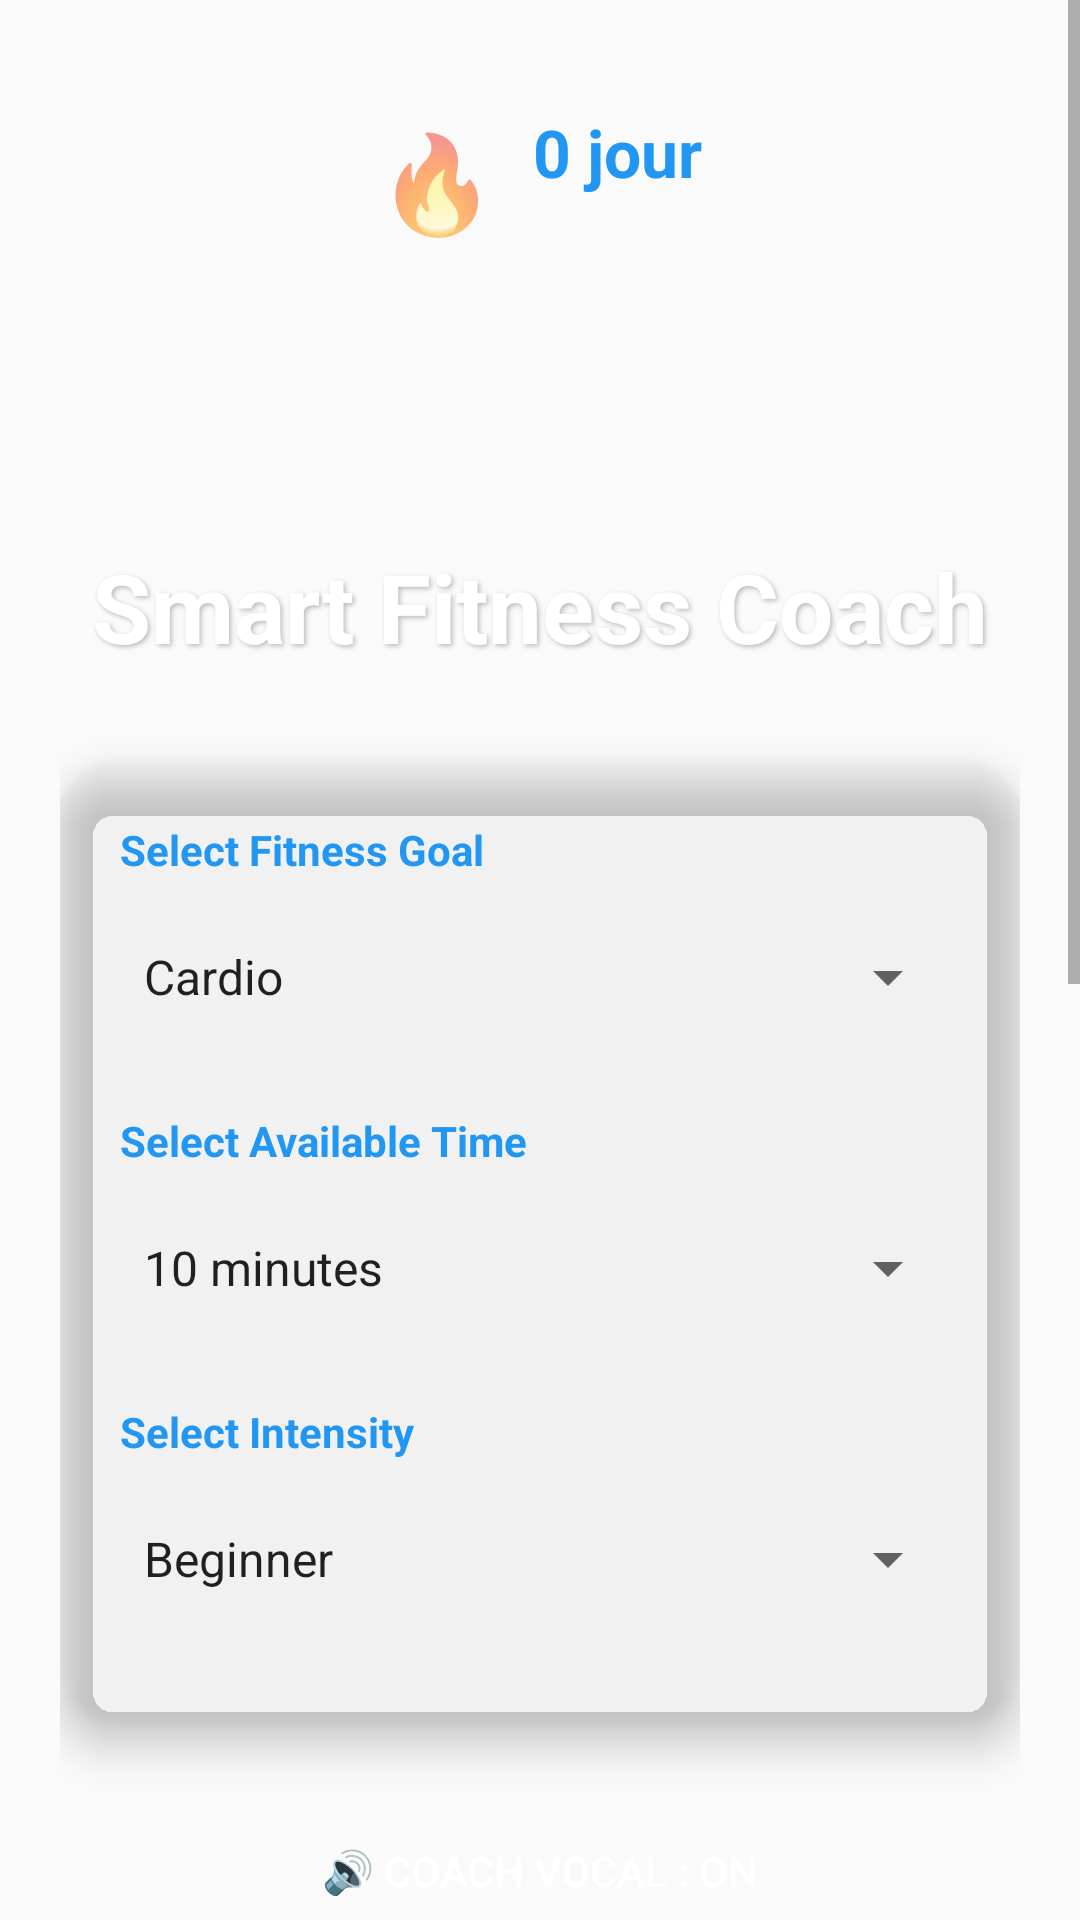

Reconstruct the res/layout file that produces this screen, plus the resources it refers to.
<!-- AndroidManifest.xml: application theme Theme.SmartFitnessCoach -->
<!-- res/layout/activity_main.xml -->
<RelativeLayout xmlns:android="http://schemas.android.com/apk/res/android"
    xmlns:app="http://schemas.android.com/apk/res-auto"
    android:layout_width="match_parent"
    android:layout_height="match_parent"
    android:background="@drawable/fitness_bg">

    <ScrollView
        android:layout_width="match_parent"
        android:layout_height="match_parent"
        android:fillViewport="true">

        <LinearLayout
            android:layout_width="match_parent"
            android:layout_height="wrap_content"
            android:orientation="vertical"
            android:padding="20dp"
            android:gravity="center_horizontal">

            <androidx.cardview.widget.CardView
                android:layout_width="match_parent"
                android:layout_height="wrap_content"
                android:layout_marginBottom="24dp"
                app:cardCornerRadius="20dp"
                app:cardElevation="0dp"
                app:cardBackgroundColor="@android:color/transparent">

                <LinearLayout
                    android:layout_width="match_parent"
                    android:layout_height="wrap_content"
                    android:orientation="horizontal"
                    android:gravity="center"
                    android:padding="16dp"
                    android:background="@drawable/glass_card">

                    <TextView
                        android:id="@+id/tvStreakFire"
                        android:layout_width="wrap_content"
                        android:layout_height="wrap_content"
                        android:text="🔥"
                        android:textSize="32sp" />

                    <LinearLayout
                        android:layout_width="wrap_content"
                        android:layout_height="wrap_content"
                        android:orientation="vertical"
                        android:layout_marginStart="12dp">

                        <TextView
                            android:id="@+id/tvStreakCount"
                            android:layout_width="wrap_content"
                            android:layout_height="wrap_content"
                            android:text="0 jour"
                            android:textSize="22sp"
                            android:textStyle="bold"
                            android:textColor="@color/modern_blue" />

                        <TextView
                            android:id="@+id/tvBadge"
                            android:layout_width="wrap_content"
                            android:layout_height="wrap_content"
                            android:text=""
                            android:textSize="14sp"
                            android:alpha="0.8"
                            android:textColor="@color/modern_blue" />
                    </LinearLayout>
                </LinearLayout>
            </androidx.cardview.widget.CardView>
            <TextView
    android:id="@+id/tvWelcome"
    android:layout_width="match_parent"
    android:layout_height="wrap_content"
    android:textSize="18sp"
    android:textStyle="bold"
    android:padding="16dp"
    android:textColor="@color/colorPrimary"/>

            <TextView
                android:id="@+id/titleTextView"
                android:layout_width="match_parent"
                android:layout_height="wrap_content"
                android:text="@string/app_name"
                android:textSize="32sp"
                android:textStyle="bold"
                android:textColor="@android:color/white"
                android:gravity="center"
                android:layout_marginBottom="30dp"
                android:shadowColor="#40000000"
                android:shadowDx="2"
                android:shadowDy="2"
                android:shadowRadius="4" />

            <androidx.cardview.widget.CardView
                android:layout_width="match_parent"
                android:layout_height="wrap_content"
                android:layout_marginBottom="24dp"
                app:cardCornerRadius="20dp"
                app:cardElevation="8dp"
                app:cardBackgroundColor="@android:color/transparent">

                <LinearLayout
                    android:layout_width="match_parent"
                    android:layout_height="wrap_content"
                    android:orientation="vertical"
                    android:padding="20dp"
                    android:background="@drawable/glass_card">

                    <TextView
                        android:layout_width="wrap_content"
                        android:layout_height="wrap_content"
                        android:text="@string/select_goal"
                        android:textColor="@color/modern_blue"
                        android:textStyle="bold"
                        android:layout_marginBottom="8dp" />

                    <Spinner
                        android:id="@+id/goalSpinner"
                        android:layout_width="match_parent"
                        android:layout_height="50dp"
                        android:entries="@array/goal_options"
                        android:layout_marginBottom="20dp" />

                    <TextView
                        android:layout_width="wrap_content"
                        android:layout_height="wrap_content"
                        android:text="@string/select_time"
                        android:textColor="@color/modern_blue"
                        android:textStyle="bold"
                        android:layout_marginBottom="8dp" />

                    <Spinner
                        android:id="@+id/timeSpinner"
                        android:layout_width="match_parent"
                        android:layout_height="50dp"
                        android:entries="@array/time_options"
                        android:layout_marginBottom="20dp" />

                    <TextView
                        android:layout_width="wrap_content"
                        android:layout_height="wrap_content"
                        android:text="@string/select_intensity"
                        android:textColor="@color/modern_blue"
                        android:textStyle="bold"
                        android:layout_marginBottom="8dp" />

                    <Spinner
                        android:id="@+id/intensitySpinner"
                        android:layout_width="match_parent"
                        android:layout_height="50dp"
                        android:entries="@array/intensity_options"
                        android:layout_marginBottom="10dp" />
                </LinearLayout>
            </androidx.cardview.widget.CardView>

            <Button
                android:id="@+id/btnMute"
                android:layout_width="match_parent"
                android:layout_height="50dp"
                android:text="@string/coach_on"
                android:background="@android:color/transparent"
                android:textColor="@android:color/white"
                android:layout_marginBottom="16dp" />

            <Button
                android:id="@+id/generateButton"
                android:layout_width="match_parent"
                android:layout_height="64dp"
                android:text="@string/generate_workout"
                android:background="@drawable/button_interactive_bg"
                android:textColor="@android:color/white"
                android:textSize="18sp"
                android:textStyle="bold"
                android:elevation="4dp"
                android:translationZ="2dp"
                android:layout_marginBottom="16dp" />

            <Button
                android:id="@+id/btnSurprise"
                android:layout_width="match_parent"
                android:layout_height="64dp"
                android:text="✨ Surprise Me !"
                android:background="@drawable/button_interactive_bg"
                android:textColor="@android:color/white"
                android:textSize="18sp"
                android:textStyle="bold"
                android:elevation="4dp"
                android:translationZ="2dp"
                android:layout_marginBottom="20dp" />

            <LinearLayout
                android:id="@+id/challengeLayout"
                android:layout_width="match_parent"
                android:layout_height="wrap_content"
                android:orientation="horizontal"
                android:gravity="center_vertical"
                android:visibility="gone"
                android:layout_marginBottom="24dp"
                android:padding="12dp"
                android:background="@drawable/glass_card">

                <ImageView
                    android:id="@+id/ivChallengeImage"
                    android:layout_width="80dp"
                    android:layout_height="80dp"
                    android:scaleType="centerCrop"
                    android:src="@drawable/ic_exercise"
                    android:background="@drawable/glass_card"
                    android:padding="4dp" />

                <LinearLayout
                    android:layout_width="0dp"
                    android:layout_height="wrap_content"
                    android:layout_weight="1"
                    android:orientation="vertical"
                    android:layout_marginStart="16dp">

                    <TextView
                        android:layout_width="wrap_content"
                        android:layout_height="wrap_content"
                        android:text="Exercise Challenge"
                        android:textColor="@color/modern_blue"
                        android:textStyle="bold"
                        android:textSize="14sp" />

                    <TextView
                        android:id="@+id/tvChallengeName"
                        android:layout_width="wrap_content"
                        android:layout_height="wrap_content"
                        android:textSize="22sp"
                        android:textStyle="bold"
                        android:textColor="@android:color/white"
                        android:shadowColor="#40000000"
                        android:shadowDx="1"
                        android:shadowDy="1"
                        android:shadowRadius="2" />
                </LinearLayout>
            </LinearLayout>

            <androidx.cardview.widget.CardView
                android:layout_width="match_parent"
                android:layout_height="400dp"
                app:cardCornerRadius="20dp"
                app:cardElevation="8dp"
                app:cardBackgroundColor="@android:color/transparent">

                <androidx.recyclerview.widget.RecyclerView
                    android:id="@+id/exercisesRecyclerView"
                    android:layout_width="match_parent"
                    android:layout_height="match_parent"
                    android:padding="12dp"
                    android:background="@drawable/glass_card"
                    android:clipToPadding="false"
                    android:scrollbars="vertical" />
            </androidx.cardview.widget.CardView>

        </LinearLayout>
    </ScrollView>
</RelativeLayout>
<!-- resources referenced by this layout -->
<resources>
  <string-array name="goal_options">
          <item>Cardio</item>
          <item>Strength</item>
          <item>Weight Loss</item>
          <item>General Fitness</item>
      </string-array>
  <string-array name="intensity_options">
          <item>Beginner</item>
          <item>Intermediate</item>
          <item>Advanced</item>
      </string-array>
  <string-array name="time_options">
          <item>10 minutes</item>
          <item>20 minutes</item>
          <item>30 minutes</item>
          <item>45 minutes</item>
      </string-array>
  <color name="colorPrimary">#6200EE</color>
  <color name="modern_blue">#2196F3</color>
  <!-- drawable button_interactive_bg (drawable) -->
  <?xml version="1.0" encoding="utf-8"?>
  <selector xmlns:android="http://schemas.android.com/apk/res/android">
      <item android:state_pressed="true">
          <shape>
              <solid android:color="#CC7F77DD" />
              <corners android:radius="16dp" />
          </shape>
      </item>
      <item>
          <shape>
              <solid android:color="@color/modern_purple" />
              <corners android:radius="16dp" />
          </shape>
      </item>
  </selector>
  <string name="app_name">Smart Fitness Coach</string>
  <string name="coach_on">🔊 Coach vocal : ON</string>
  <string name="generate_workout">Generate Workout</string>
  <string name="select_goal">Select Fitness Goal</string>
  <string name="select_intensity">Select Intensity</string>
  <string name="select_time">Select Available Time</string>
  <style name="Theme.SmartFitnessCoach" parent="Theme.AppCompat.Light.NoActionBar">
          <item name="colorPrimary">@color/deep_blue</item>
          <item name="colorPrimaryDark">@color/deep_blue</item>
          <item name="colorAccent">@color/accent_blue</item>
      </style>
  <color name="modern_purple">#7F77DD</color>
  <color name="deep_blue">#0D47A1</color>
  <color name="accent_blue">#00B0FF</color>
</resources>
